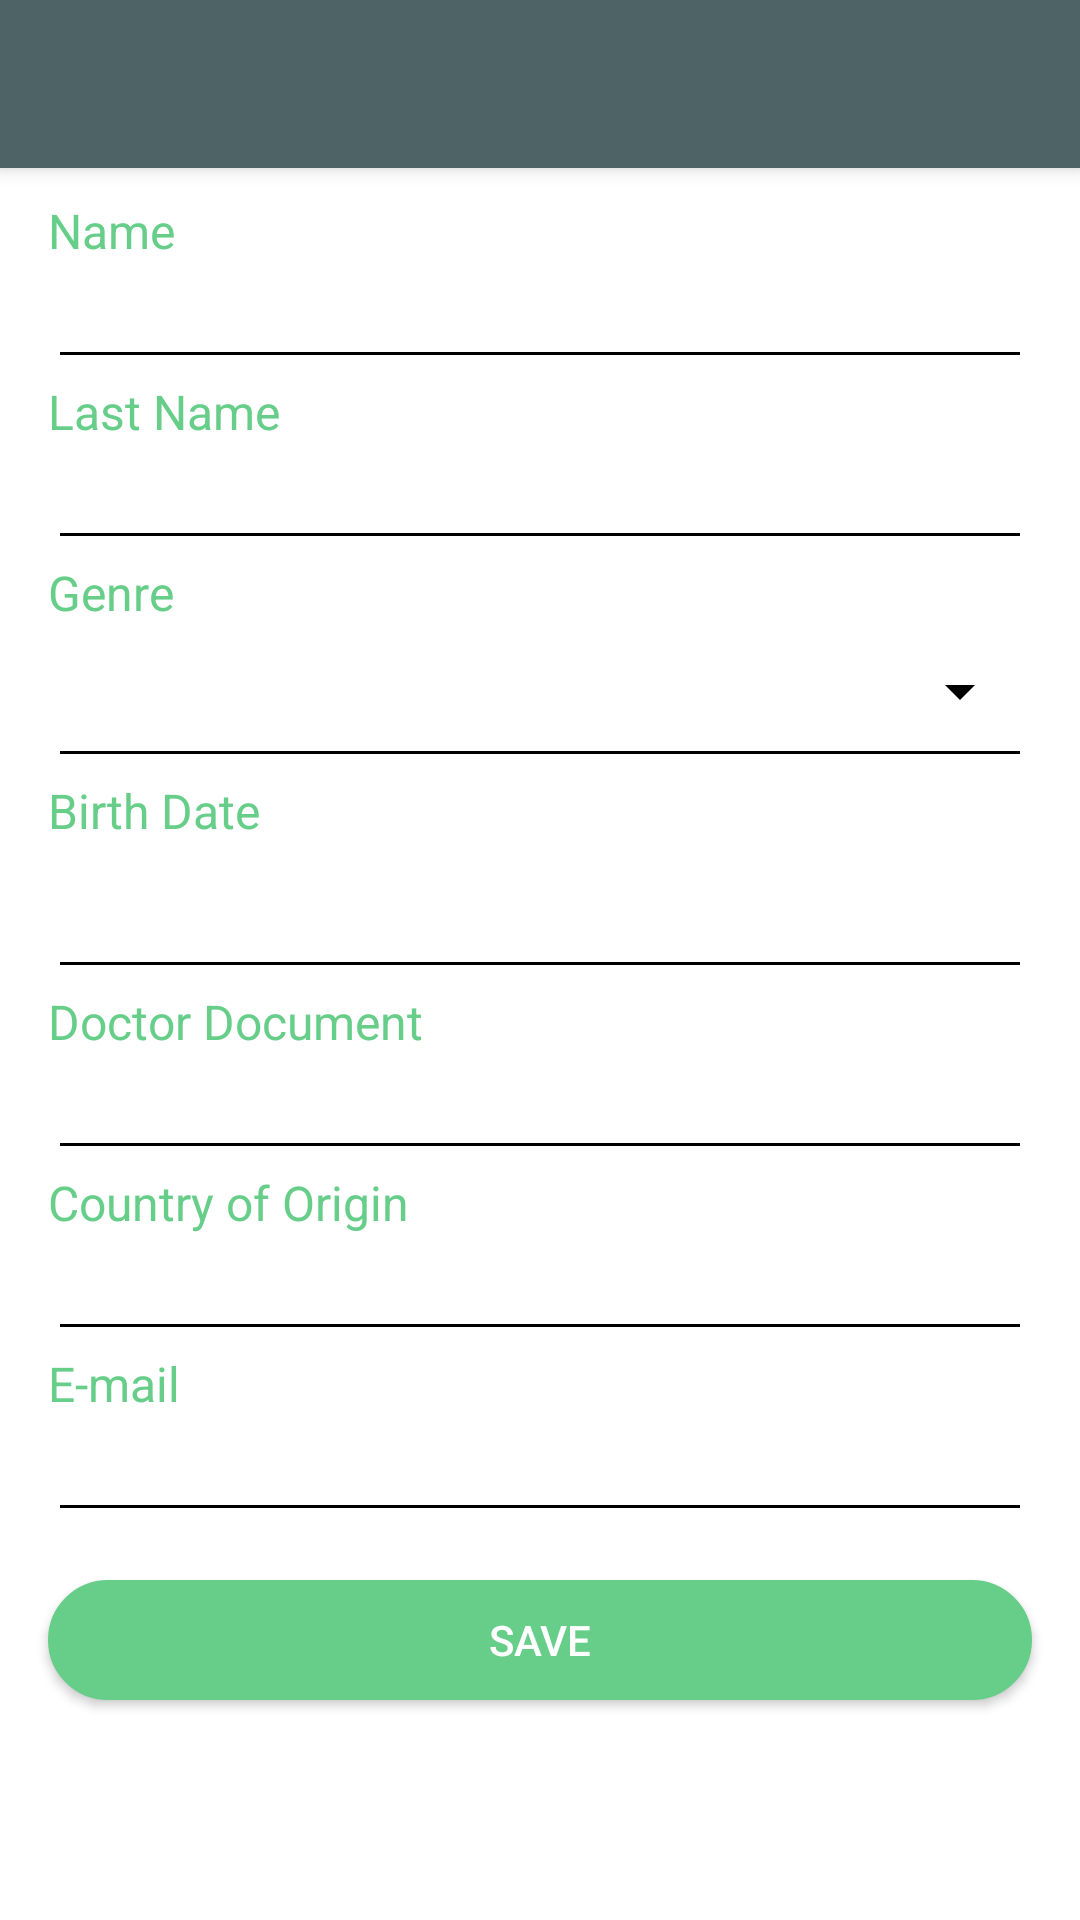

Layout XML and referenced resources for this Android screen:
<!-- AndroidManifest.xml: application theme Theme.MyTheme -->
<!-- res/layout/activity_editar_conta_medico.xml -->
<?xml version="1.0" encoding="utf-8"?>
<RelativeLayout xmlns:android="http://schemas.android.com/apk/res/android"
    xmlns:app="http://schemas.android.com/apk/res-auto"
    xmlns:tools="http://schemas.android.com/tools"
    android:layout_width="match_parent"
    android:layout_height="match_parent"
    tools:context="br.com.noctua.tocare.EditarContaMedico">

    <android.support.v7.widget.Toolbar
        android:id="@+id/tb_main"
        android:elevation="4dp"
        android:layout_height="?attr/actionBarSize"
        android:layout_width="match_parent"
        android:minHeight="?attr/actionBarSize"
        android:layout_alignParentStart="true"
        android:background="@color/colorPrimary"
        android:theme="@style/ToolBarStyle"
        app:popupTheme="@style/ToolBarStyle" />

    <ScrollView
        android:layout_width="match_parent"
        android:layout_height="match_parent"
        android:id="@+id/scrollView"
        android:layout_below="@+id/tb_main">

        <LinearLayout
            android:layout_width="match_parent"
            android:layout_height="match_parent"
            android:orientation="vertical"
            android:paddingBottom="10dp"
            android:paddingTop="10dp">

            <TextView
                android:layout_width="wrap_content"
                android:layout_height="wrap_content"
                android:layout_centerHorizontal="true"
                android:layout_gravity="left"
                android:layout_marginLeft="16dp"
                android:layout_marginRight="16dp"
                android:text="@string/nome"
                android:textColor="@color/colorAccent"
                android:textSize="16dp"
                android:textStyle="normal" />

            <EditText
                android:id="@+id/et_nome"
                android:layout_width="match_parent"
                android:layout_height="wrap_content"
                android:layout_centerHorizontal="true"
                android:layout_gravity="left"
                android:layout_marginLeft="16dp"
                android:layout_marginRight="16dp"
                android:textColor="@color/textcolornew"
                android:textSize="16dp"
                android:textStyle="normal" />

            <TextView
                android:layout_width="wrap_content"
                android:layout_height="wrap_content"
                android:layout_centerHorizontal="true"
                android:layout_gravity="left"
                android:layout_marginLeft="16dp"
                android:layout_marginRight="16dp"
                android:text="@string/sobrenome"
                android:textColor="@color/colorAccent"
                android:textSize="16dp"
                android:textStyle="normal" />

            <EditText
                android:id="@+id/et_sobrenome"
                android:layout_width="match_parent"
                android:layout_height="wrap_content"
                android:layout_centerHorizontal="true"
                android:layout_gravity="left"
                android:layout_marginLeft="16dp"
                android:layout_marginRight="16dp"
                android:textColor="@color/textcolornew"
                android:textSize="16dp"
                android:textStyle="normal" />

            <TextView
                android:layout_width="wrap_content"
                android:layout_height="wrap_content"
                android:layout_centerHorizontal="true"
                android:layout_gravity="left"
                android:layout_marginLeft="16dp"
                android:layout_marginRight="16dp"
                android:text="@string/genero"
                android:textColor="@color/colorAccent"
                android:textSize="16dp"
                android:textStyle="normal" />

            <Spinner
                android:id="@+id/spinnerSexo"
                style="@style/mySpinnerItemStyle"
                android:layout_width="match_parent"
                android:layout_height="wrap_content"
                android:layout_gravity="center_horizontal"
                android:layout_marginLeft="16dp"
                android:layout_marginRight="16dp"
                android:layout_marginTop="10dp"
                android:textColor="@color/textcolornew" />

            <View
                android:layout_width="match_parent"
                android:layout_height="1dp"
                android:layout_marginBottom="8dp"
                android:layout_marginLeft="20dp"
                android:layout_marginRight="20dp"
                android:layout_marginTop="8dp"
                android:background="@color/black" />

            <TextView
                android:layout_width="wrap_content"
                android:layout_height="wrap_content"
                android:layout_centerHorizontal="true"
                android:layout_gravity="left"
                android:layout_marginLeft="16dp"
                android:layout_marginRight="16dp"
                android:text="@string/data_nascimento"
                android:textColor="@color/colorAccent"
                android:textSize="16dp"
                android:textStyle="normal" />

            <TextView
                android:id="@+id/tvDataNascimentoSpinner"
                android:layout_width="match_parent"
                android:layout_height="wrap_content"
                android:layout_alignParentTop="true"
                android:layout_gravity="left"
                android:layout_marginLeft="16dp"
                android:layout_marginRight="16dp"
                android:layout_marginTop="10dp"
                android:paddingLeft="10dp"
                android:textAppearance="?android:attr/textAppearanceLarge"
                android:textColor="@color/textcolornew"
                android:textSize="16sp" />

            <View
                android:layout_width="match_parent"
                android:layout_height="1dp"
                android:layout_marginBottom="8dp"
                android:layout_marginLeft="20dp"
                android:layout_marginRight="20dp"
                android:layout_marginTop="8dp"
                android:background="@color/black" />

            <TextView
                android:layout_width="wrap_content"
                android:layout_height="wrap_content"
                android:layout_centerHorizontal="true"
                android:layout_gravity="left"
                android:layout_marginLeft="16dp"
                android:layout_marginRight="16dp"
                android:text="@string/documento_medico"
                android:textColor="@color/colorAccent"
                android:textSize="16dp"
                android:textStyle="normal" />

            <EditText
                android:id="@+id/et_cro_crm"
                android:layout_width="match_parent"
                android:layout_height="wrap_content"
                android:layout_centerHorizontal="true"
                android:layout_gravity="left"
                android:layout_marginLeft="16dp"
                android:layout_marginRight="16dp"
                android:editable="false"
                android:textColor="@color/textcolornew"
                android:textSize="16dp"
                android:textStyle="normal" />

            <TextView
                android:layout_width="wrap_content"
                android:layout_height="wrap_content"
                android:layout_centerHorizontal="true"
                android:layout_gravity="left"
                android:layout_marginLeft="16dp"
                android:layout_marginRight="16dp"
                android:text="@string/pais_de_origem"
                android:textColor="@color/colorAccent"
                android:textSize="16dp"
                android:textStyle="normal" />

            <EditText
                android:id="@+id/et_nacionalidade"
                android:layout_width="match_parent"
                android:layout_height="wrap_content"
                android:layout_centerHorizontal="true"
                android:layout_gravity="left"
                android:layout_marginLeft="16dp"
                android:layout_marginRight="16dp"
                android:inputType="none|number|numberDecimal"
                android:textColor="@color/textcolornew"
                android:textSize="16dp"
                android:textStyle="normal" />

            <TextView
                android:layout_width="wrap_content"
                android:layout_height="wrap_content"
                android:layout_centerHorizontal="true"
                android:layout_gravity="left"
                android:layout_marginLeft="16dp"
                android:layout_marginRight="16dp"
                android:text="@string/email"
                android:textColor="@color/colorAccent"
                android:textSize="16dp"
                android:textStyle="normal" />



            <EditText
                android:id="@+id/et_email"
                android:layout_width="match_parent"
                android:layout_height="wrap_content"
                android:layout_centerHorizontal="true"
                android:layout_gravity="left"
                android:layout_marginLeft="16dp"
                android:layout_marginRight="16dp"
                android:editable="false"
                android:textColor="@color/textcolornew"
                android:textSize="16dp"
                android:textStyle="normal" />

            <Button
                android:id="@+id/btSalvar"
                android:layout_width="fill_parent"
                android:layout_height="40dp"
                android:layout_marginBottom="16dp"
                android:layout_marginLeft="16dp"
                android:layout_marginRight="16dp"
                android:layout_marginTop="16dp"
                android:background="@drawable/button_rounded_accent"
                android:text="@string/salvar"
                android:textColor="@color/white" />


        </LinearLayout>

    </ScrollView>

</RelativeLayout>
<!-- resources referenced by this layout -->
<resources>
  <color name="black">#000000</color>
  <color name="colorAccent">#67ce89</color>
  <color name="colorPrimary">#4e6366</color>
  <color name="textcolornew">#575a5d</color>
  <color name="white">#ffffff</color>
  <!-- drawable button_rounded_accent (drawable) -->
  <?xml version="1.0" encoding="utf-8"?>
  <shape xmlns:android="http://schemas.android.com/apk/res/android">
      <solid android:color="@color/colorAccent"/>
      <stroke android:width="0.5dp" android:color="@color/colorAccent"/>
      <corners android:radius="50dp"/>
  </shape>
  <string name="data_nascimento">Birth Date</string>
  <string name="documento_medico">Doctor Document</string>
  <string name="email">E-mail</string>
  <string name="genero">Genre</string>
  <string name="nome">Name</string>
  <string name="pais_de_origem">Country of Origin</string>
  <string name="salvar">Save</string>
  <string name="sobrenome">Last Name</string>
  <style name="ToolBarStyle" parent="ThemeOverlay.AppCompat.Dark.ActionBar">
          <item name="colorControlNormal">@android:color/white</item>
      </style>
  <style name="mySpinnerItemStyle" parent="Base.Widget.AppCompat.Spinner">
          <item name="android:textColor">@color/textcolornew</item>
      </style>
  <style name="Theme.MyTheme" parent="Theme.AppCompat.NoActionBar">
          
          <item name="colorPrimary">@color/colorPrimary</item>
  
          
          <item name="colorPrimaryDark">@color/colorPrimaryDark</item>
  
          
          <item name="colorAccent">@color/colorAccent</item>
  
          <item name="android:windowBackground">@color/background</item>
  
          
  
          <item name="colorControlNormal">@android:color/black</item>
          <item name="actionBarTheme">@style/ToolBarStyle</item>
  
      </style>
  <color name="colorPrimaryDark">#3d4e51</color>
  <color name="background">#ffffff</color>
</resources>
